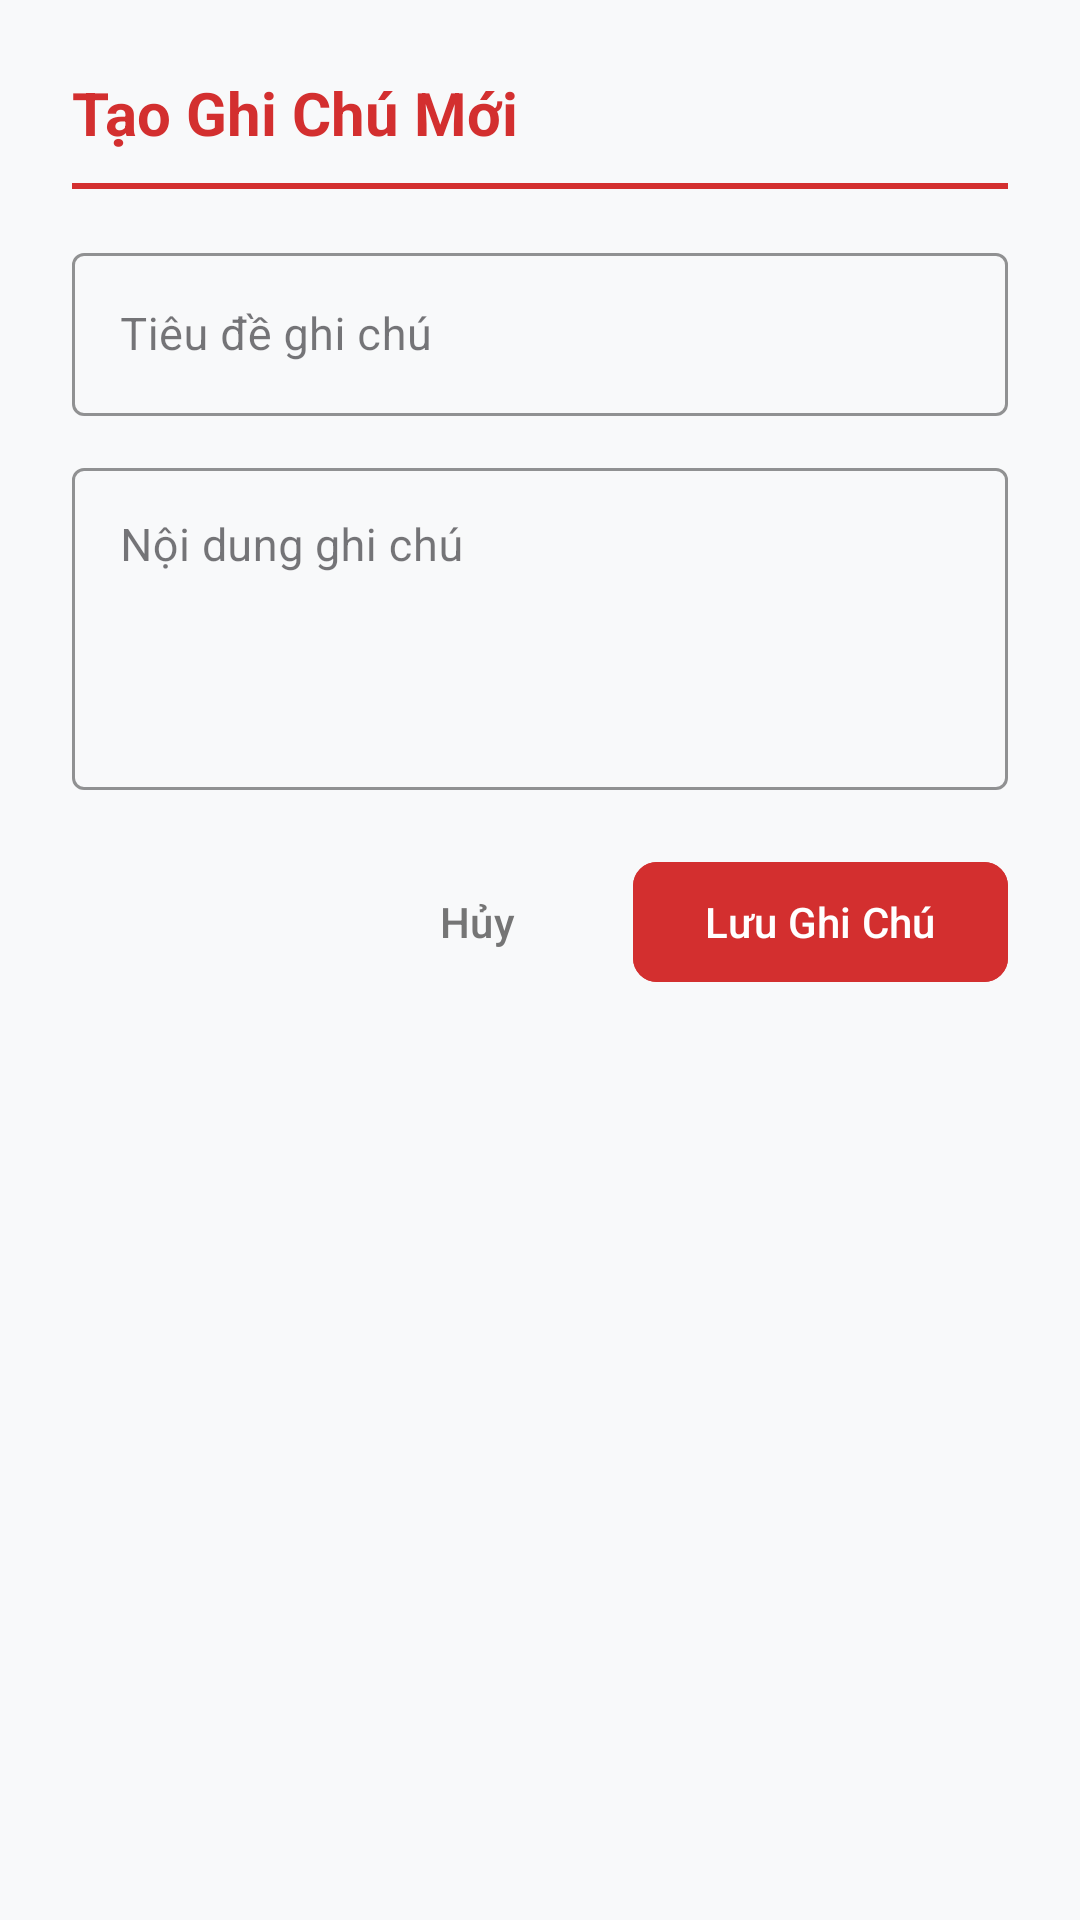

Android layout source for this screen:
<!-- AndroidManifest.xml: application theme Theme.Bai1 -->
<!-- res/layout/dialog_note.xml -->
<?xml version="1.0" encoding="utf-8"?>
<LinearLayout xmlns:android="http://schemas.android.com/apk/res/android"
    xmlns:app="http://schemas.android.com/apk/res-auto"
    android:layout_width="match_parent"
    android:layout_height="wrap_content"
    android:background="@drawable/bg_dialog_card"
    android:orientation="vertical"
    android:padding="24dp">

    
    <TextView
        android:id="@+id/tvDialogTitle"
        android:layout_width="match_parent"
        android:layout_height="wrap_content"
        android:text="@string/title_add_note"
        android:textColor="@color/red_primary"
        android:textSize="20sp"
        android:textStyle="bold" />

    <View
        android:layout_width="match_parent"
        android:layout_height="2dp"
        android:layout_marginTop="10dp"
        android:layout_marginBottom="16dp"
        android:background="@color/red_primary" />

    
    <com.google.android.material.textfield.TextInputLayout
        android:id="@+id/tilTitle"
        style="@style/Widget.MaterialComponents.TextInputLayout.OutlinedBox"
        android:layout_width="match_parent"
        android:layout_height="wrap_content"
        android:hint="@string/title_hint"
        app:boxStrokeColor="@color/red_primary"
        app:hintTextColor="@color/red_primary">

        <com.google.android.material.textfield.TextInputEditText
            android:id="@+id/etTitle"
            android:layout_width="match_parent"
            android:layout_height="wrap_content"
            android:inputType="textCapSentences"
            android:maxLines="1"
            android:textColor="@color/text_primary"
            android:textSize="15sp" />
    </com.google.android.material.textfield.TextInputLayout>

    
    <com.google.android.material.textfield.TextInputLayout
        android:id="@+id/tilContent"
        style="@style/Widget.MaterialComponents.TextInputLayout.OutlinedBox"
        android:layout_width="match_parent"
        android:layout_height="wrap_content"
        android:layout_marginTop="12dp"
        android:hint="@string/content_hint"
        app:boxStrokeColor="@color/red_primary"
        app:hintTextColor="@color/red_primary">

        <com.google.android.material.textfield.TextInputEditText
            android:id="@+id/etContent"
            android:layout_width="match_parent"
            android:layout_height="wrap_content"
            android:gravity="top|start"
            android:inputType="textMultiLine"
            android:minLines="4"
            android:textColor="@color/text_primary"
            android:textSize="15sp" />
    </com.google.android.material.textfield.TextInputLayout>

    
    <LinearLayout
        android:layout_width="match_parent"
        android:layout_height="wrap_content"
        android:layout_marginTop="20dp"
        android:gravity="end"
        android:orientation="horizontal">

        <com.google.android.material.button.MaterialButton
            android:id="@+id/btnCancel"
            style="@style/Widget.Material3.Button.TextButton"
            android:layout_width="wrap_content"
            android:layout_height="wrap_content"
            android:text="@string/cancel"
            android:textColor="@color/text_secondary" />

        <com.google.android.material.button.MaterialButton
            android:id="@+id/btnSave"
            style="@style/Widget.Material3.Button"
            android:layout_width="wrap_content"
            android:layout_height="wrap_content"
            android:layout_marginStart="8dp"
            android:backgroundTint="@color/red_primary"
            android:text="@string/save"
            android:textColor="@color/white"
            app:cornerRadius="8dp" />
    </LinearLayout>

</LinearLayout>
<!-- resources referenced by this layout -->
<resources>
  <color name="red_primary">#D32F2F</color>
  <color name="text_primary">#1A1A1A</color>
  <color name="text_secondary">#757575</color>
  <color name="white">#FFFFFFFF</color>
  <string name="cancel">Hủy</string>
  <string name="content_hint">Nội dung ghi chú</string>
  <string name="save">Lưu Ghi Chú</string>
  <string name="title_add_note">Tạo Ghi Chú Mới</string>
  <string name="title_hint">Tiêu đề ghi chú</string>
  <style name="Theme.Bai1" parent="Base.Theme.Bai1" />
  <style name="Base.Theme.Bai1" parent="Theme.Material3.DayNight.NoActionBar">
          
          <item name="colorPrimary">@color/red_primary</item>
          <item name="colorPrimaryVariant">@color/red_primary_dark</item>
          <item name="colorOnPrimary">@color/white</item>
          <item name="colorSecondary">@color/red_accent</item>
          <item name="colorOnSecondary">@color/white</item>
  
          
          <item name="android:statusBarColor">@color/red_primary_dark</item>
          <item name="android:windowBackground">@color/bg_main</item>
      </style>
  <color name="red_primary_dark">#B71C1C</color>
  <color name="red_accent">#E53935</color>
  <color name="bg_main">#F8F9FA</color>
</resources>
